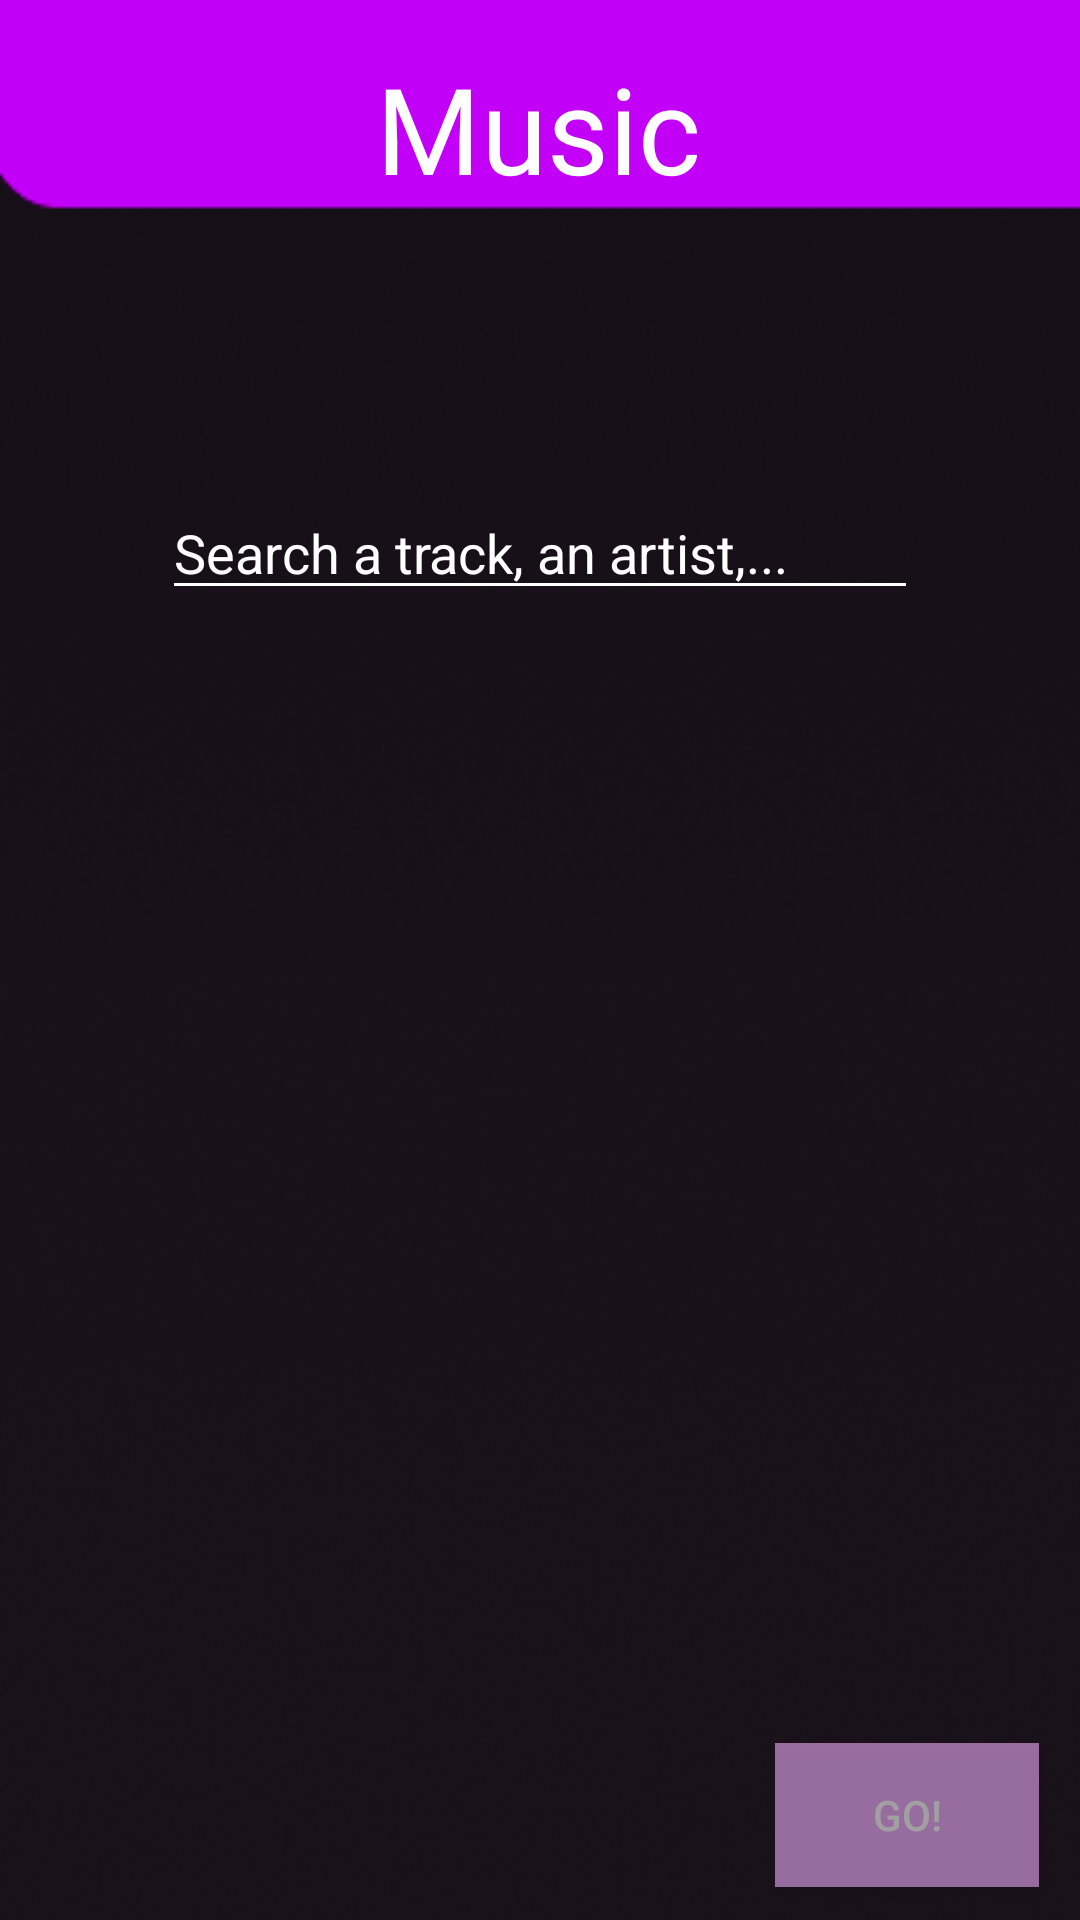

Here is an Android app screen rendered from its layout file. Give the layout XML and the strings, colors and styles it references.
<!-- AndroidManifest.xml: application theme AppTheme -->
<!-- res/layout/activity_music_list.xml -->
<?xml version="1.0" encoding="utf-8"?>
<androidx.constraintlayout.widget.ConstraintLayout xmlns:android="http://schemas.android.com/apk/res/android"
    xmlns:app="http://schemas.android.com/apk/res-auto"
    xmlns:tools="http://schemas.android.com/tools"
    android:id="@+id/activity_music_list"
    android:layout_width="match_parent"
    android:layout_height="match_parent"
    android:background="@drawable/backgroundappsmall"
    tools:context=".GameC.MusicList">


    <TextView
        android:id="@+id/MusicTitle"
        android:layout_width="wrap_content"
        android:layout_height="wrap_content"
        android:layout_marginTop="16dp"
        android:fontFamily="@font/royalacid"
        android:text="Music"
        android:textColor="#FFFFFF"
        android:textSize="40dp"
        app:layout_constraintEnd_toEndOf="parent"
        app:layout_constraintHorizontal_bias="0.498"
        app:layout_constraintStart_toStartOf="parent"
        app:layout_constraintTop_toTopOf="parent" />

    <HorizontalScrollView
        android:id="@+id/MusicChoice"
        android:layout_width="match_parent"
        android:layout_height="100dp"
        android:fillViewport="true"
        android:orientation="horizontal"
        app:layout_constraintBottom_toBottomOf="parent"
        app:layout_constraintTop_toTopOf="parent"
        app:layout_constraintVertical_bias="0.115"
        tools:layout_editor_absoluteX="0dp">

        <GridLayout
            android:id="@+id/listMusicChoice"
            android:layout_width="wrap_content"
            android:layout_height="match_parent"
            android:orientation="horizontal"
            android:rowCount="1" />

    </HorizontalScrollView>

    <ScrollView
        android:id="@+id/listMusicScroll"
        android:layout_width="fill_parent"
        android:layout_height="wrap_content"
        android:fillViewport="true"
        app:layout_constraintBottom_toTopOf="@+id/customGo"
        app:layout_constraintEnd_toEndOf="parent"
        app:layout_constraintHorizontal_bias="0.5"
        app:layout_constraintStart_toStartOf="parent"
        app:layout_constraintTop_toBottomOf="@+id/searchMusic"
        app:layout_constraintVertical_bias="0.037">

        <LinearLayout
            android:id="@+id/listMusic"
            android:layout_width="match_parent"
            android:layout_height="match_parent"
            android:orientation="vertical"/>

    </ScrollView>

    <ImageView
        android:id="@+id/loupeMusic"
        android:layout_width="30dp"
        android:layout_height="30dp"
        app:layout_constraintBottom_toBottomOf="@id/searchMusic"
        app:layout_constraintEnd_toEndOf="@id/searchMusic"
        app:layout_constraintStart_toEndOf="@+id/search"
        app:layout_constraintTop_toTopOf="@id/searchMusic"
        app:layout_constraintVertical_bias="0.0"
        app:srcCompat="@drawable/loupe" />

    <EditText
        android:id="@+id/searchMusic"
        android:layout_width="wrap_content"
        android:layout_height="wrap_content"
        android:layout_gravity="center_horizontal|bottom"
        android:backgroundTint="@android:color/white"
        android:ems="12"
        android:inputType="textPersonName"
        android:text="Search a track, an artist,..."
        android:textColor="@android:color/white"
        app:layout_constraintBottom_toBottomOf="parent"
        app:layout_constraintEnd_toEndOf="parent"
        app:layout_constraintStart_toStartOf="@id/MusicChoice"
        app:layout_constraintTop_toBottomOf="@+id/MusicChoice"
        app:layout_constraintVertical_bias="0.0" />


    <ImageView
        android:id="@+id/MusicListToGroupList"
        android:layout_width="40dp"
        android:layout_height="40dp"
        app:layout_constraintBottom_toBottomOf="parent"
        app:layout_constraintEnd_toStartOf="@+id/MusicTitle"
        app:layout_constraintHorizontal_bias="0.382"
        app:layout_constraintStart_toStartOf="parent"
        app:layout_constraintTop_toTopOf="parent"
        app:layout_constraintVertical_bias="0.007"
        app:srcCompat="@drawable/back2" />

    <Button
        android:id="@+id/customGo"
        android:layout_width="wrap_content"
        android:layout_height="wrap_content"
        android:background="#EEAAFA"
        android:alpha="0.6"
        android:text="Go!"
        android:textColor="@android:color/white"
        app:layout_constraintBottom_toBottomOf="parent"
        app:layout_constraintEnd_toEndOf="parent"
        app:layout_constraintHorizontal_bias="0.95"
        app:layout_constraintStart_toStartOf="parent"
        app:layout_constraintTop_toBottomOf="@+id/searchMusic"
        app:layout_constraintVertical_bias="0.972" />


</androidx.constraintlayout.widget.ConstraintLayout>
<!-- resources referenced by this layout -->
<resources>
  <!-- drawable back2: png bitmap (drawable, 2378 bytes) -->
  <!-- drawable backgroundappsmall: png bitmap (drawable, 48441 bytes) -->
  <!-- drawable loupe: png bitmap (drawable, 1565 bytes) -->
  <style name="AppTheme" parent="Theme.AppCompat.Light.NoActionBar">
          
          <item name="colorPrimary">@color/colorPrimary</item>
          <item name="colorPrimaryDark">@color/colorPrimaryDark</item>
          <item name="colorAccent">@color/colorAccent</item>
          <item name="android:navigationBarColor">@color/Black</item>
      </style>
  <color name="colorPrimary">#FFFFFF</color>
  <color name="colorPrimaryDark">#00574B</color>
  <color name="colorAccent">#D81B60</color>
  <color name="Black">#000000</color>
</resources>
